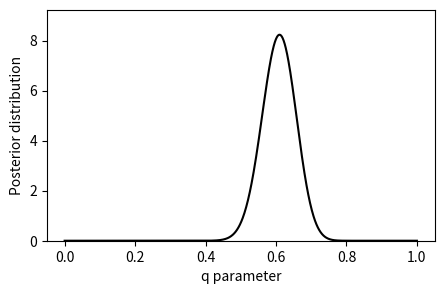

Source code (Python): (Note: this script raises an exception after producing the figure.)
import numpy as np
import scipy.stats as st
import matplotlib.pyplot as plt
%matplotlib inline

posterior = lambda n, h, q: (n+1) * st.binom(n, q).pmf(h)

n = 100
h = 61
q = np.linspace(0., 1., 1000)
d = posterior(n, h, q)
plt.figure(figsize=(5,3));
plt.plot(q, d, '-k');
plt.xlabel('q parameter');
plt.ylabel('Posterior distribution');
plt.ylim(0, d.max()+1);

%lsmagic

from IPython.display import HTML, SVG, YouTubeVideo

YouTubeVideo('VQBZ2MqWBZI')

import pandas as pd

from IPython.display import set_matplotlib_formats
set_matplotlib_formats('retina')

import numpy as np
import scipy.stats as st
import matplotlib.pyplot as plt
%matplotlib inline

posterior = lambda n, h, q: (n+1) * st.binom(n, q).pmf(h)

n = 100
h = 61
q = np.linspace(0., 1., 1000)
d = posterior(n, h, q)
plt.figure(figsize=(5,3));
plt.plot(q, d, '-k');
plt.xlabel('q parameter');
plt.ylabel('Posterior distribution');
plt.ylim(0, d.max()+1);

def Euler_01():
    x = 0
    for i in range (0, 1000):
        if (i % 5 == 0) or (i % 3 == 0) :
            x = x + i 
    print(x)
Euler_01()

def sum_div_by_n(n):
    x = 0
    for i in range (0, 1000):
        if (i % n == 0):
            x = x + i
    return x

print(sum_div_by_n(3) + sum_div_by_n(5) - sum_div_by_n(15))
            


target=999
def sum_div_by_n(n):
    p = target // n
    return n * (p * (p+1)) // 2

print(sum_div_by_n(3) + sum_div_by_n(5) - sum_div_by_n(15))

def fib(n):
    if n < 2:
        return 1
    return fib(n-1) + fib(n-2)

print(fib(10))

    

limit = 4000000
sum = 0
a = 1
b = 1
while b < limit:
    if b % 2 == 0:
        sum = sum + b
    h = a + b
    a = b
    b = h
print(sum)


